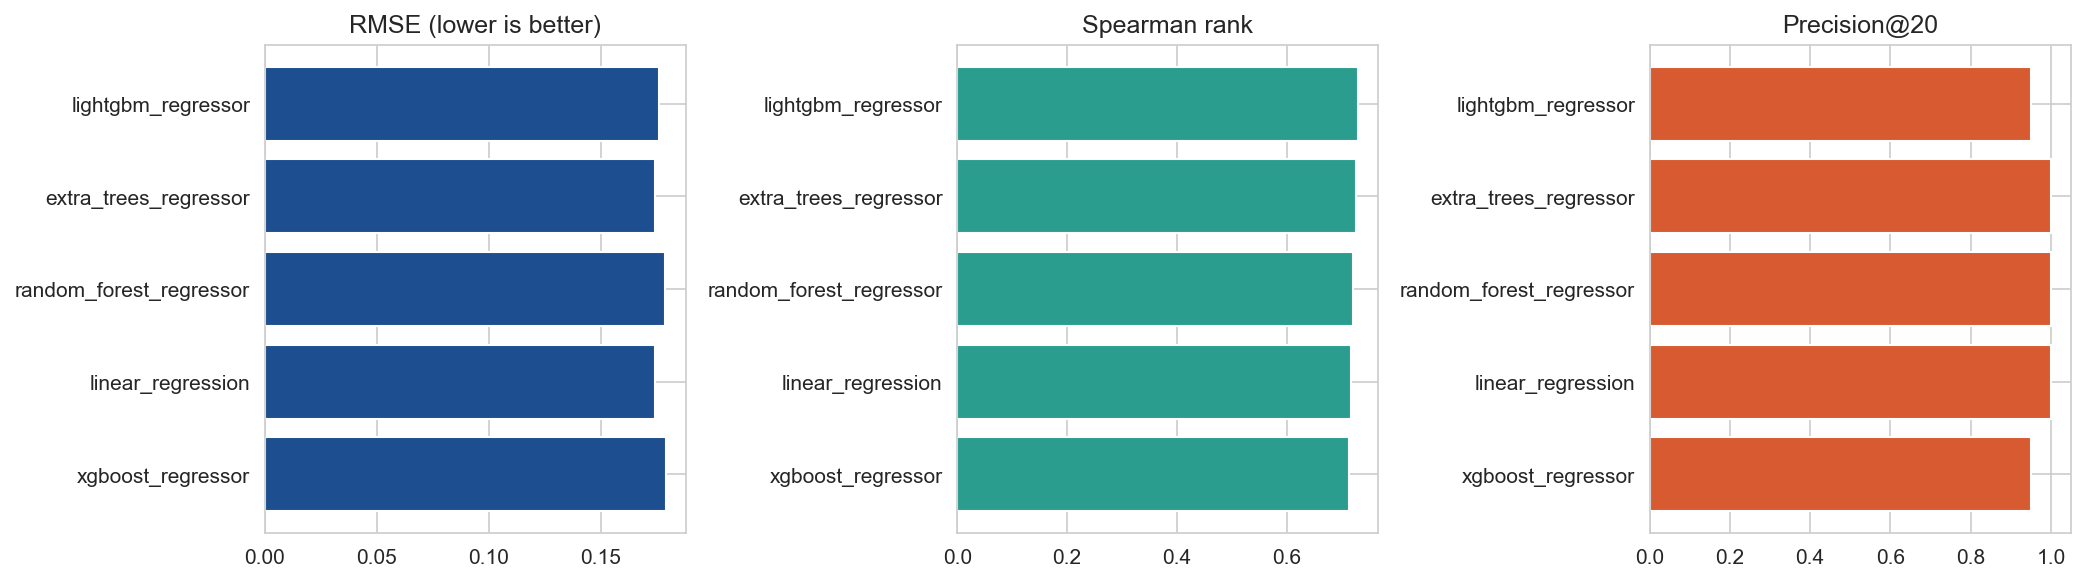

The table this chart was drawn from, first rows:
model, mae, rmse, r2, spearman_rank, precision_at_20, top_20_overlap, best_params
lightgbm_regressor, 0.1171, 0.1762, 0.581, 0.7305, 0.95, 0.3, {"num_leaves": 15, "min_child_samples": …
extra_trees_regressor, 0.114, 0.1745, 0.5893, 0.7263, 1.0, 0.25, {"n_estimators": 300, "min_samples_leaf"…
random_forest_regressor, 0.1172, 0.1788, 0.5685, 0.7203, 1.0, 0.25, {"n_estimators": 500, "min_samples_leaf"…
linear_regression, 0.1145, 0.1741, 0.5909, 0.7164, 1.0, 0.25, {}
xgboost_regressor, 0.1203, 0.1792, 0.5667, 0.7142, 0.95, 0.25, {"subsample": 0.8, "max_depth": 3, "cols…
